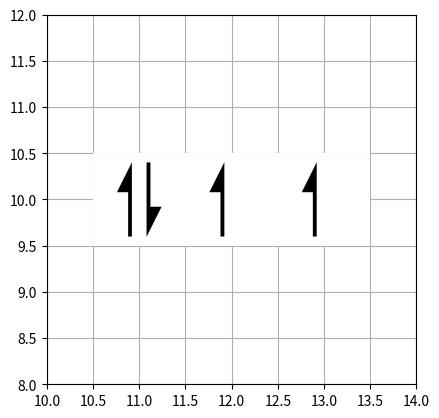

Recreate this plot in Python.
# -*- coding: utf-8 -*-
"""
Created on Sat Jan  6 21:01:16 2018

@author: giacomo
"""

import matplotlib.pyplot as plt
import matplotlib.patches as patches
from matplotlib.path import Path


def plot_orbital_boxes (ax,x,y,boxes_number, electrons_number, box_side = 1, spacing_f = 5 ):
    Xi = x - boxes_number*box_side/2.
    Yi = y - box_side/2.
    def add_spin(Xi,Yi,box_side,direction):
        unit = box_side*0.8
        spacing = unit/float(spacing_f)
        hspacing = spacing/2.
        v_pad = box_side*0.1 + Yi
        h_pad = box_side/2. + Xi

        codes = [Path.MOVETO,
                 Path.LINETO,
                 Path.LINETO,
                 Path.LINETO,
                 Path.LINETO,
                 Path.CLOSEPOLY,
                 ]
        if direction  == 'down':
            verts_down = [
                (h_pad + hspacing, v_pad + unit ), # left, bottom
                (h_pad + hspacing, v_pad ), # left, top
                (h_pad + hspacing + unit/5.,v_pad + unit*0.40), # right, top
                (h_pad + hspacing + unit/20., v_pad + unit*0.40), # right, bottom
                (h_pad + hspacing + unit/20., v_pad + unit),
                (h_pad + hspacing, v_pad + unit), # ignored
                ]
            spin_down = patches.PathPatch(Path(verts_down, codes),
                                          facecolor='k',
                                          lw=0.1,
                                          zorder=10)

            return spin_down

        if direction == 'up':

            verts_up = [
                (h_pad - hspacing, v_pad ), # left, bottom
                (h_pad - hspacing, v_pad + unit), # left, top
                (h_pad - hspacing - unit/5., v_pad +unit*0.60), # right, top
                (h_pad - hspacing - unit/20,v_pad + unit*0.60), # right, bottom
                (h_pad - hspacing - unit/20,v_pad),
                (h_pad - hspacing, v_pad), # ignored
                ]

            spin_up = patches.PathPatch(Path(verts_up, codes),
                                  facecolor='k',
                                  lw=0.1,zorder=10)
            return spin_up

    #plot the rectangles
    for i in range(boxes_number):
        square =  patches.Rectangle(
        (Xi+box_side*i, Yi), # X,Y
        box_side,
        box_side,
        fill=True,
        fc = 'w',
        zorder=10)
        ax.add_patch(square)
    #plot the spins using Aufbau
    if electrons_number > 0:
        moduloelectrons = electrons_number%boxes_number
        print(moduloelectrons)
        if moduloelectrons > boxes_number:
            Warning ("electrons_number grater than boxes number")
        if electrons_number <= boxes_number:
            for j in range(electrons_number):
                ax.add_patch(add_spin(Xi+box_side*j,Yi,box_side,direction='up'))
        else:
            for e in range(moduloelectrons):
                ax.add_patch(add_spin(Xi+box_side*e,Yi,box_side,direction='down'))
            for j in range(boxes_number):
                ax.add_patch(add_spin(Xi+box_side*j,Yi,box_side,direction='up'))

if __name__ == '__main__':
    fig = plt.figure()
    ax = fig.add_subplot(111,aspect = 'equal')
    ax.set_xlim(10,14)
    ax.set_ylim(8,12)
    plot_orbital_boxes(ax,12,10, 3,4)
    plt.grid()
